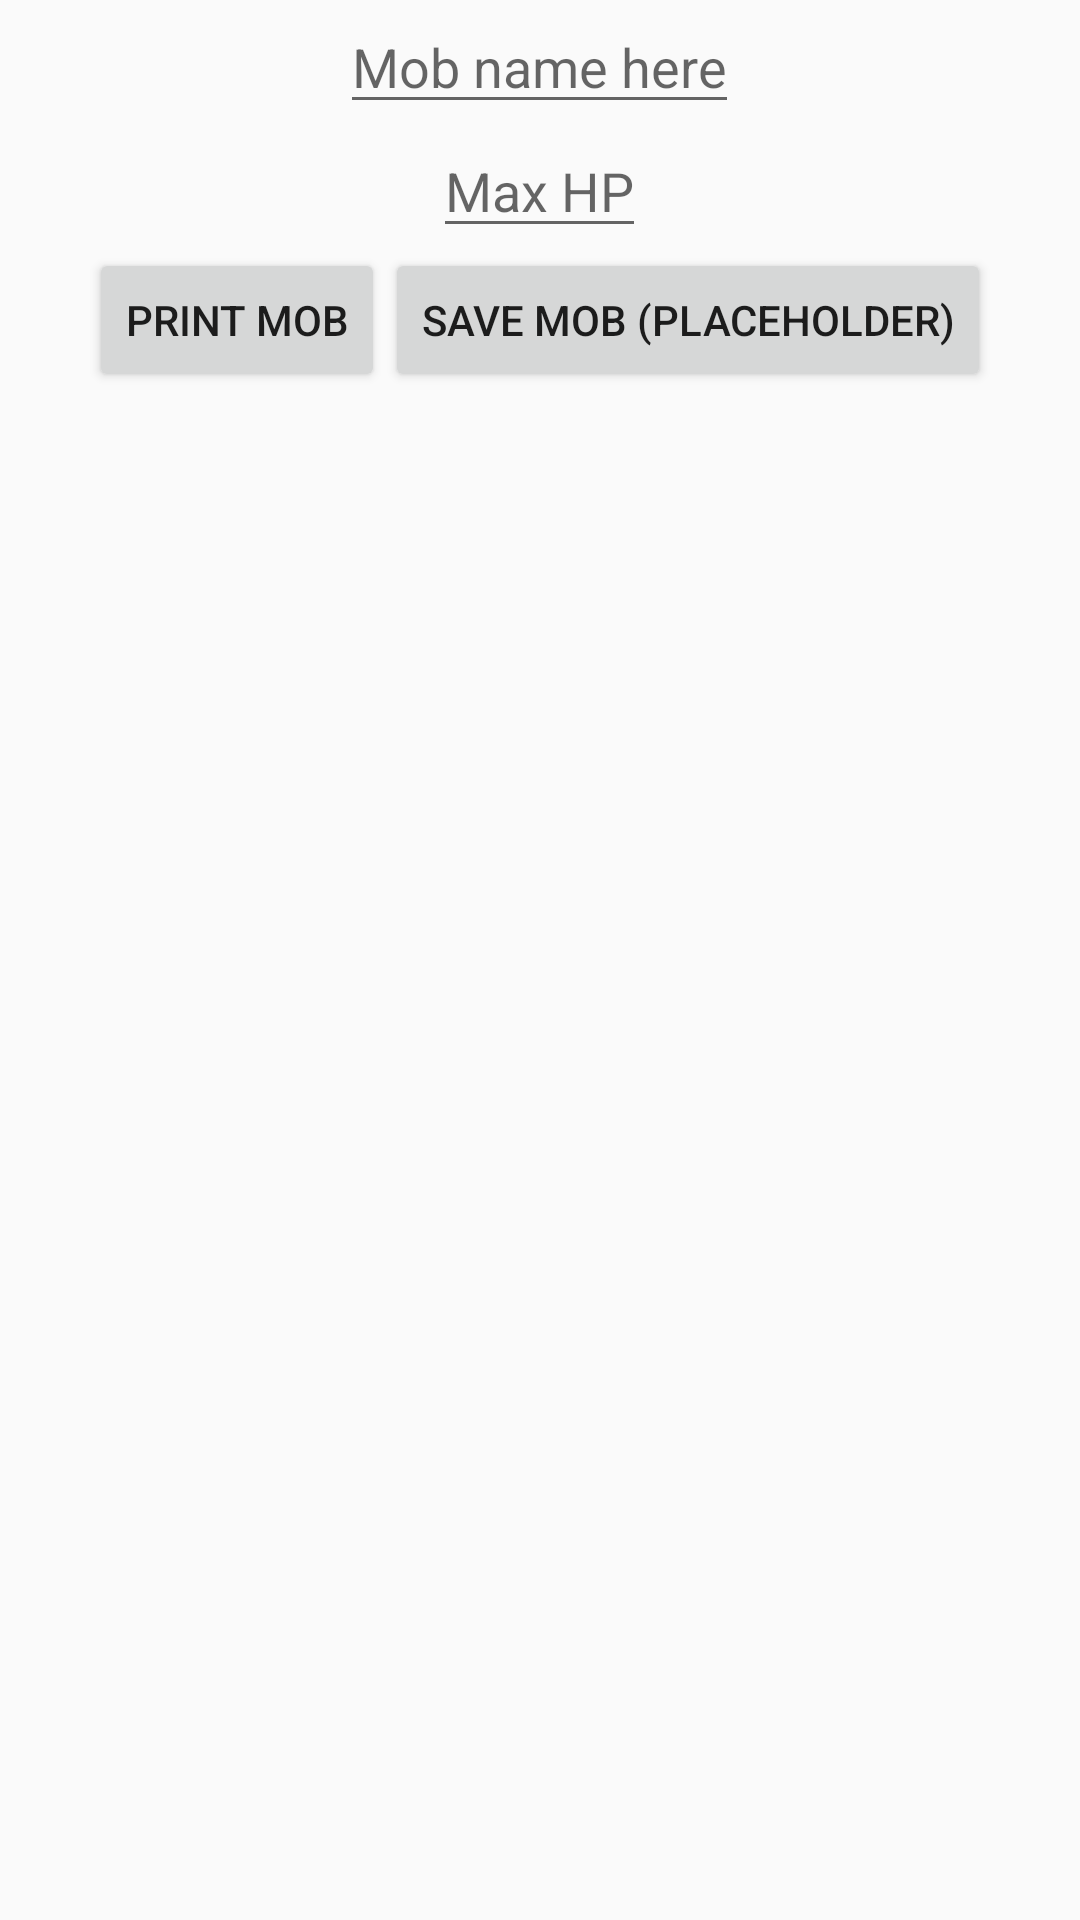

Android layout source for this screen:
<!-- AndroidManifest.xml: application theme AppTheme -->
<!-- res/layout/activity_new_mob.xml -->
<LinearLayout xmlns:android="http://schemas.android.com/apk/res/android"
    xmlns:tools="http://schemas.android.com/tools" android:layout_width="match_parent"
    android:layout_height="match_parent" android:paddingLeft="@dimen/activity_horizontal_margin"
    android:paddingRight="@dimen/activity_horizontal_margin"
    android:paddingTop="@dimen/activity_vertical_margin"
    android:paddingBottom="@dimen/activity_vertical_margin"
    tools:context="com.lorenzmacht.mobhp.NewMob"
    android:orientation="vertical"
    android:gravity="top|center">
    <EditText android:id="@+id/monster_name" android:hint="@string/mob_name_here" android:layout_width="wrap_content" android:layout_height="wrap_content"/>
    <EditText android:id="@+id/monster_MaxHP" android:hint="Max HP" android:layout_width="wrap_content" android:layout_height="wrap_content"/>
    <LinearLayout
        android:layout_height="wrap_content"
        android:layout_width="wrap_content"
        android:orientation="horizontal">
        <Button
            android:text="@string/print_mob"
            android:layout_width="wrap_content"
            android:layout_height="wrap_content"
            android:onClick="returnToMain"/>
        <Button
            android:text="Save Mob (Placeholder)"
            android:layout_width="wrap_content"
            android:layout_height="wrap_content"
            android:onClick="saveToFile"/>
    </LinearLayout>
</LinearLayout>
<!-- resources referenced by this layout -->
<resources>
  <string name="mob_name_here">Mob name here</string>
  <string name="print_mob">Print Mob</string>
  <style name="AppTheme" parent="Theme.AppCompat.Light.DarkActionBar">
          
      </style>
</resources>
